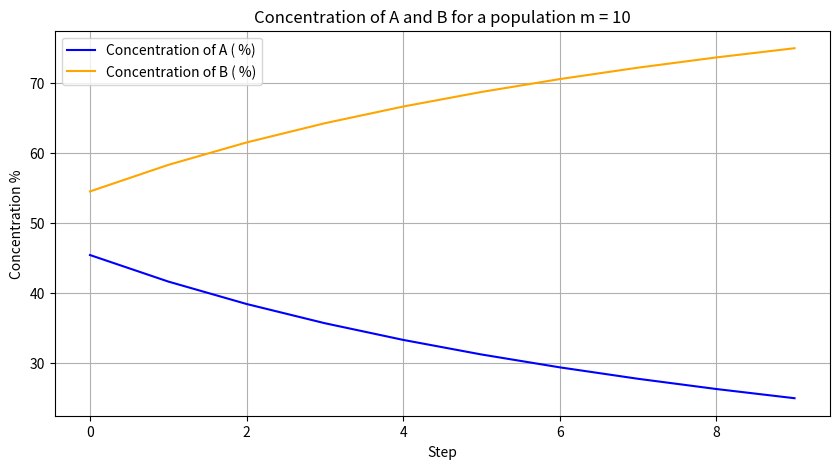

This chart was generated by the following Python code:
'''
Name: Angelina Patterson
Start Date: 7/3/25 and 7/16/25
Description:The purpose of this program is to simulate the results from Figure 1 of Section 2.21.
Second practice attempt with no random selection.
Refrence: Example 1 under section 2.21 from the paper "Artificial Chemistries—A Review" by "P . Dittrich et al. "
'''
import numpy as np
import matplotlib.pyplot as plt

#Define molecules
molecules = {"A": 5, "B": 5} # store into a dictionary
# keeps tracks of the reactions that occur while the program runs
updated_molecules = []
#Define the reactions r1 - r4
def r1(molecules):
    if molecules["A"] >= 2:
        molecules["B"] += 1
    # for returning a value
        return True
    return None
def r2(molecules):
    if molecules["A"] >= 1 and molecules["B"] >= 1:
        molecules["B"] += 1
        return True
    return None
def r3(molecules):
    if molecules["B"] >= 1 and molecules["A"] >= 1:
        molecules["B"] += 1
        return True
    return None
def r4(molecules):
    if molecules["B"] >= 2:
        molecules["A"] += 1
        return True
    return None
# store r1 - r4 into an array to be randomly selected
reactions = [r1, r2, r3, r4]
for step in range(10):
    # if the reaction cannot occur
    reaction_occur = False

    for reaction in reactions:
        # check reaction
        run_results = reaction(molecules)

        # for when a reaction occurs
        if run_results:
            # convert molecule count to %
            total = molecules["A"] + molecules["B"]
            percentage_A = (molecules["A"] / total) * 100
            percentage_B = (molecules["B"] / total) * 100
            updated_molecules.append((step, percentage_A, percentage_B))

            # to see if the reaction is valid
            reaction_occur = True
            break

    # after applying all the reactions and if none works it will break
    if not reaction_occur:
        break

# plot the reactions on to a plot
# Unpack the tuples into separate step, concentration a and b
steps, Concentration_A, Concentration_B = zip(*updated_molecules)
# creating the plot
plt.figure(figsize=(10, 5))
plt.plot(steps, Concentration_A, label="Concentration of A ( %)", color="blue")
plt.plot(steps, Concentration_B, label="Concentration of B ( %)", color="orange")
# Labels for the plot
plt.xlabel("Step")
plt.ylabel("Concentration %")
plt.title("Concentration of A and B for a population m = 10")
plt.legend()
plt.grid(True)
# print the plot
plt.show()
